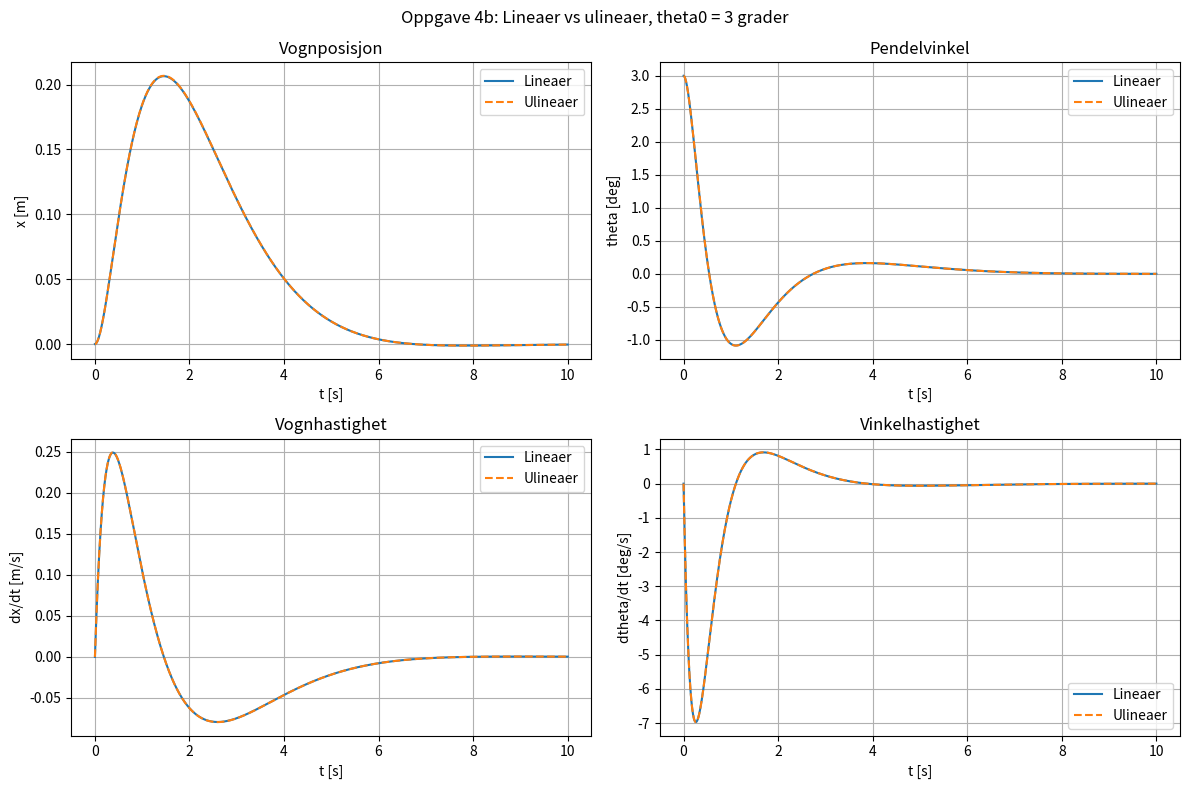
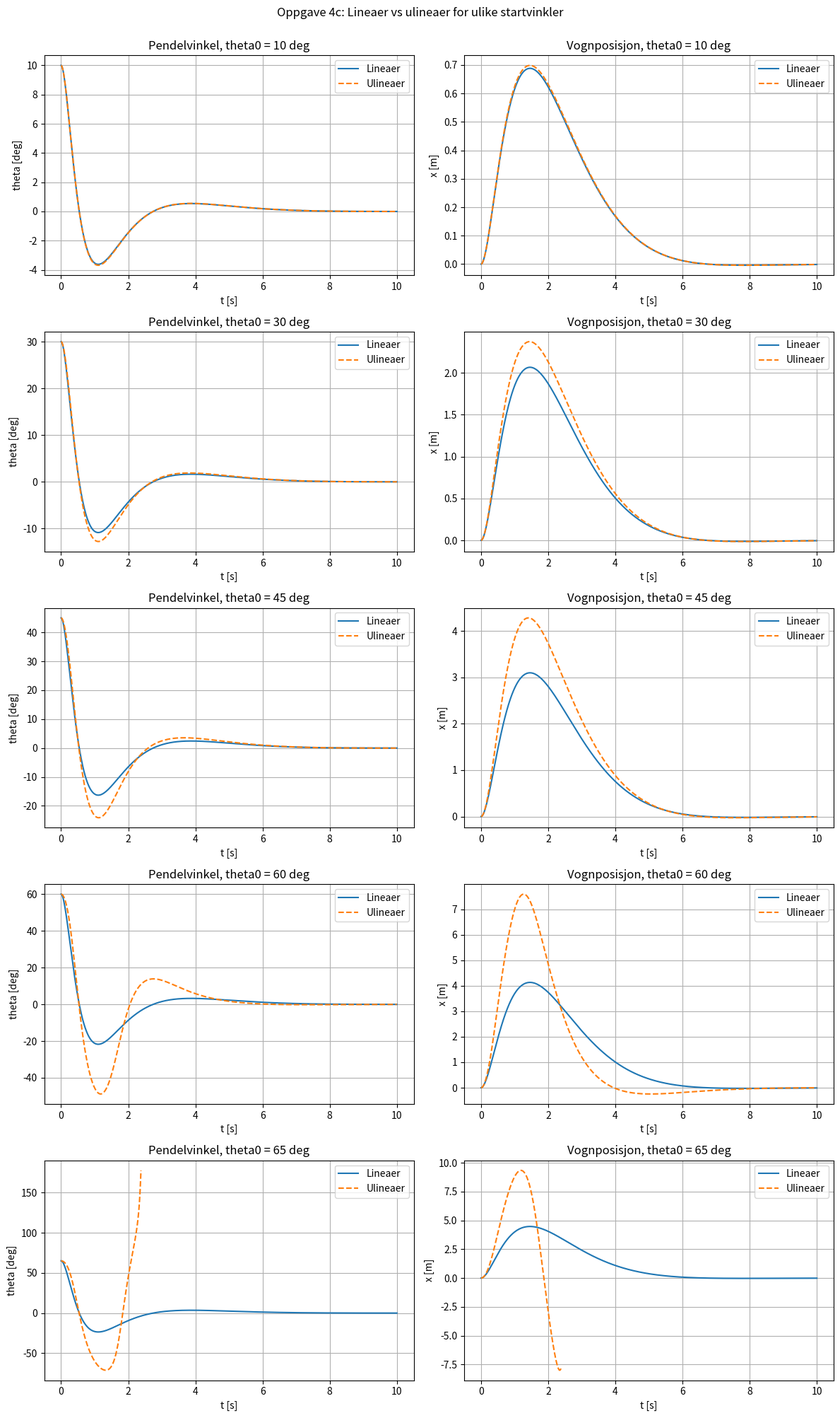

Source code (Python) for these figures, in order:
import numpy as np
from scipy.linalg import solve_continuous_are
from scipy.integrate import solve_ivp
import matplotlib.pyplot as plt

# Systemparametre
M = 1.0; m = 0.1; l = 1.0; g = 9.81

# Linearisert system og LQR-gain fra oppg. 3a (Q=I, R=1)
A = np.array([[0,0,1,0],[0,0,0,1],[0,-m*g/M,0,0],[0,(M+m)*g/(M*l),0,0]])
B = np.array([[0],[0],[1/M],[-1/(M*l)]])
Q = np.eye(4); R = np.array([[1.0]])
P = solve_continuous_are(A, B, Q, R)
K = np.linalg.inv(R) @ B.T @ P
A_cl = A - B @ K

# Ulineaer modell: loser for x_ddot og theta_ddot fra ligning (1) og (2)
def nonlinear_dynamics(t, state):
    x, theta, xd, thetad = state
    F = (-K @ state).item()                 # LQR padrag
    c = np.cos(theta); s = np.sin(theta)
    det = l * (m * c**2 - (M + m))          # Determinant fra 2x2-systemet
    x_dd  = (m*l*c*g*s - l*(F + m*l*s*thetad**2)) / det
    th_dd = (c*(F + m*l*s*thetad**2) - (M+m)*g*s) / det
    return [xd, thetad, x_dd, th_dd]

# Lineaer modell (lukket sloyfe)
def linear_dynamics(t, state):
    return A_cl @ state

t_eval = np.linspace(0, 10, 5000)

# --- 4b: Sammenligning ved 3 grader ---
theta0 = 3 * np.pi / 180
x0 = np.array([0, theta0, 0, 0])
sol_nl = solve_ivp(nonlinear_dynamics, (0,10), x0, t_eval=t_eval, max_step=0.01)
sol_lin = solve_ivp(linear_dynamics, (0,10), x0, t_eval=t_eval)

fig, axes = plt.subplots(2, 2, figsize=(12, 8))
fig.suptitle('Oppgave 4b: Lineaer vs ulineaer, theta0 = 3 grader')
labels = ['x [m]', 'theta [deg]', 'dx/dt [m/s]', 'dtheta/dt [deg/s]']
scales = [1, 180/np.pi, 1, 180/np.pi]
titles = ['Vognposisjon', 'Pendelvinkel', 'Vognhastighet', 'Vinkelhastighet']
for i, ax in enumerate(axes.flat):
    ax.plot(sol_lin.t, sol_lin.y[i]*scales[i], label='Lineaer')
    ax.plot(sol_nl.t, sol_nl.y[i]*scales[i], '--', label='Ulineaer')
    ax.set_ylabel(labels[i]); ax.set_xlabel('t [s]')
    ax.set_title(titles[i]); ax.grid(True); ax.legend()
plt.tight_layout(); plt.savefig('oppg4b.png', dpi=150); plt.close()

# --- 4c: Sammenligning for storre vinkler ---
# Stopp-hendelse: avbryt hvis pendelen velter (|theta| > 180 deg)
def theta_limit(t, state):
    return np.abs(state[1]) - np.pi
theta_limit.terminal = True

angles = [10, 30, 45, 60, 65]
fig, axes = plt.subplots(len(angles), 2, figsize=(12, 4*len(angles)))
fig.suptitle('Oppgave 4c: Lineaer vs ulineaer for ulike startvinkler', y=1.0)
for j, deg in enumerate(angles):
    theta0 = deg * np.pi / 180
    x0 = np.array([0, theta0, 0, 0])
    sol_nl = solve_ivp(nonlinear_dynamics, (0,10), x0, t_eval=t_eval,
                       max_step=0.01, events=theta_limit)
    sol_lin = solve_ivp(linear_dynamics, (0,10), x0, t_eval=t_eval)
    for k, (ylabel, title_prefix) in enumerate(
        [('theta [deg]', 'Pendelvinkel'), ('x [m]', 'Vognposisjon')]):
        idx = 1 if k == 0 else 0
        sc = 180/np.pi if k == 0 else 1
        axes[j,k].plot(sol_lin.t, sol_lin.y[idx]*sc, label='Lineaer')
        axes[j,k].plot(sol_nl.t, sol_nl.y[idx]*sc, '--', label='Ulineaer')
        axes[j,k].set_ylabel(ylabel); axes[j,k].set_xlabel('t [s]')
        axes[j,k].set_title(f'{title_prefix}, theta0 = {deg} deg')
        axes[j,k].grid(True); axes[j,k].legend()
plt.tight_layout(); plt.savefig('oppg4c.png', dpi=150); plt.close()
